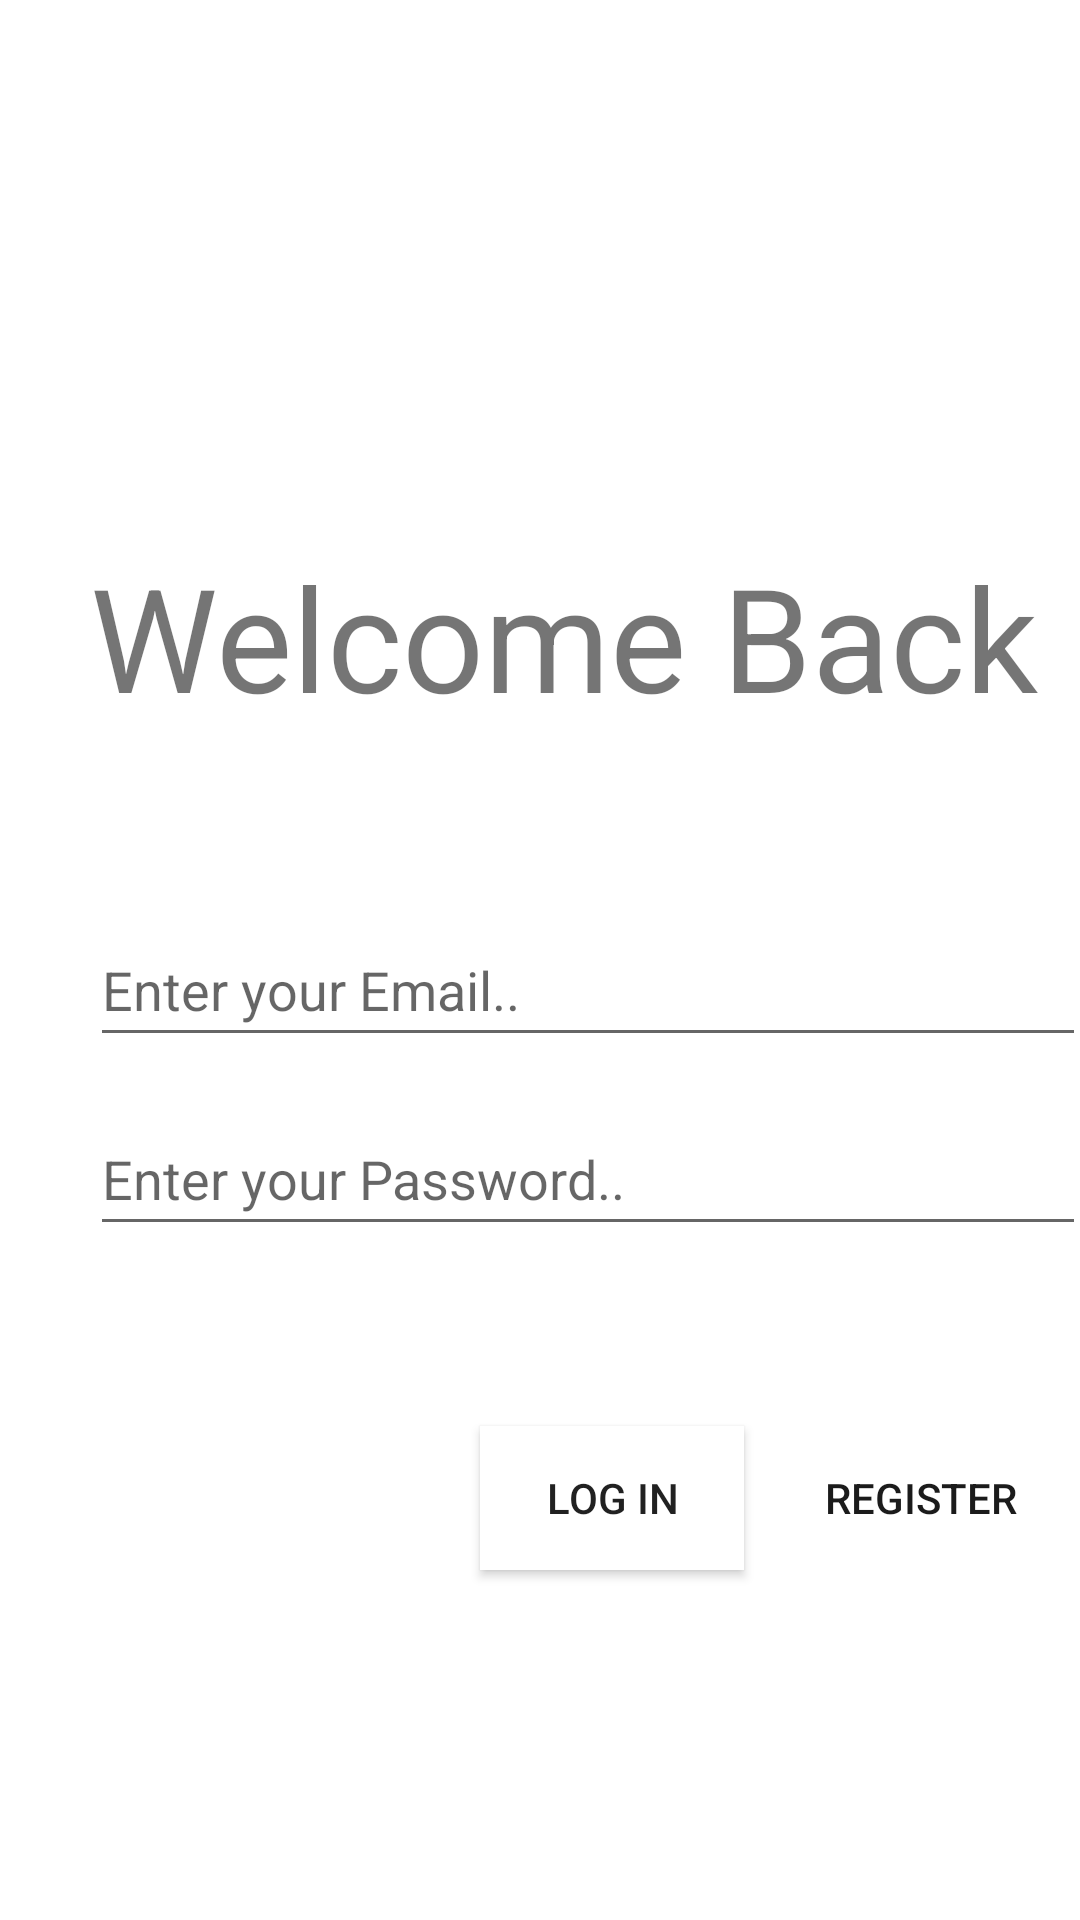

Reconstruct the res/layout file that produces this screen, plus the resources it refers to.
<!-- AndroidManifest.xml: application theme splashScreenTheme -->
<!-- res/layout/activity_login.xml -->
<?xml version="1.0" encoding="utf-8"?>
<androidx.constraintlayout.widget.ConstraintLayout xmlns:android="http://schemas.android.com/apk/res/android"
    xmlns:app="http://schemas.android.com/apk/res-auto"
    xmlns:tools="http://schemas.android.com/tools"
    android:layout_width="match_parent"
    android:layout_height="match_parent"
    android:background="#FFFFFF">

    <TextView
        android:id="@+id/textWelcome"
        android:layout_width="wrap_content"
        android:layout_height="wrap_content"
        android:layout_marginStart="30dp"
        android:layout_marginTop="180dp"
        android:text="@string/welcome_back"
        android:textSize="48sp"
        app:layout_constraintStart_toStartOf="parent"
        app:layout_constraintTop_toTopOf="parent" />

    <EditText
        android:id="@+id/email_login"
        android:layout_width="332dp"
        android:layout_height="48dp"
        android:layout_marginStart="30dp"
        android:layout_marginTop="60dp"
        android:autofillHints="email"
        android:ems="10"
        android:hint="@string/enter_email"
        android:inputType="textEmailAddress"
        app:layout_constraintStart_toStartOf="parent"
        app:layout_constraintTop_toBottomOf="@+id/textWelcome" />

    <EditText
        android:id="@+id/password_login"
        android:layout_width="332dp"
        android:layout_height="48dp"
        android:layout_marginStart="30dp"
        android:layout_marginTop="15dp"
        android:autofillHints="password"
        android:ems="10"
        android:hint="@string/enter_password"
        android:inputType="textPassword"
        app:layout_constraintStart_toStartOf="parent"
        app:layout_constraintTop_toBottomOf="@+id/email_login" />

    <Button
        android:id="@+id/button"
        android:layout_width="wrap_content"
        android:layout_height="wrap_content"
        android:layout_marginStart="160dp"
        android:layout_marginTop="60dp"
        android:onClick="onClickConnect"
        android:background="#FFFFFF"
        android:text="@string/login_btn"
        app:layout_constraintStart_toStartOf="parent"
        app:layout_constraintTop_toBottomOf="@+id/password_login"
        />

    <Button
        android:id="@+id/register_activitiy_btn"
        style="@style/Widget.AppCompat.Button.Borderless"
        android:layout_width="wrap_content"
        android:layout_height="wrap_content"
        android:layout_marginStart="15dp"
        android:layout_marginTop="60dp"
        android:onClick="onClickGoToRegisterActivity"
        android:text="@string/register_btn"
        android:textColor="#1B1B1B"
        app:layout_constraintStart_toEndOf="@+id/button"
        app:layout_constraintTop_toBottomOf="@+id/password_login" />

</androidx.constraintlayout.widget.ConstraintLayout>
<!-- resources referenced by this layout -->
<resources>
  <string name="enter_email">Enter your Email..</string>
  <string name="enter_password">Enter your Password..</string>
  <string name="login_btn">Log In</string>
  <string name="register_btn">Register</string>
  <string name="welcome_back">Welcome Back</string>
  <style name="splashScreenTheme" parent="Theme.MaterialComponents.Light.NoActionBar">
          <item name="android:windowBackground">@drawable/splash_image</item>
          <item name="android:statusBarColor">@color/white</item>
      </style>
  <!-- drawable splash_image (drawable) -->
  <?xml version="1.0" encoding="utf-8"?>
  <layer-list xmlns:android="http://schemas.android.com/apk/res/android">
      <item android:drawable="@color/white"/>
      <item android:drawable="@drawable/logo_sy" android:gravity="center"/>
  </layer-list>
  <!-- drawable logo_sy: vector/xml drawable (drawable, 9229 chars, omitted) -->
  <!-- not gathered from this repository: default colours our renderer supplied (Android Studio template values) -->
  <color name="white">#FFFFFFFF</color>
</resources>
